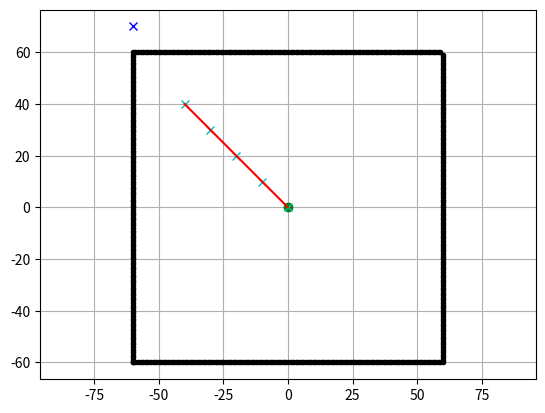

Reproduce this figure in Python.
"""

A* grid planning

author: Atsushi Sakai(@Atsushi_twi)
        Nikos Kanargias (nkana@tee.gr)

See Wikipedia article (https://en.wikipedia.org/wiki/A*_search_algorithm)

"""

import math
import numpy as np
import matplotlib.pyplot as plt

show_animation = True


class AStarPlanner:

    def __init__(self, ox, oy, resolution, rr):
        """
        Initialize grid map for a star planning

        ox: x position list of Obstacles [m]
        oy: y position list of Obstacles [m]
        resolution: grid resolution [m]
        rr: robot radius[m]
        """

        self.resolution = resolution
        self.rr = rr
        self.min_x, self.min_y = 0, 0
        self.max_x, self.max_y = 0, 0
        self.obstacle_map = None
        self.x_width, self.y_width = 0, 0
        self.motion = self.get_motion_model()
        self.calc_obstacle_map(ox, oy)

    class Node:
        def __init__(self, x, y, cost, parent_index):
            self.x = x  # index of grid
            self.y = y  # index of grid
            self.cost = cost
            self.parent_index = parent_index

        def __str__(self):
            return str(self.x) + "," + str(self.y) + "," + str(
                self.cost) + "," + str(self.parent_index)

    def planning(self, sx, sy, gx, gy, radius):
        """
        A star path search

        input:
            s_x: start x position [m]
            s_y: start y position [m]
            gx: goal x position [m]
            gy: goal y position [m]

        output:
            rx: x position list of the final path
            ry: y position list of the final path
        """

        start_node = self.Node(self.calc_xy_index(sx, self.min_x),
                               self.calc_xy_index(sy, self.min_y), 0.0, -1)
        goal_node = self.Node(self.calc_xy_index(gx, self.min_x),
                              self.calc_xy_index(gy, self.min_y), 0.0, -1)

        open_set, closed_set = dict(), dict()
        open_set[self.calc_grid_index(start_node)] = start_node

        while True:
            if len(open_set) == 0:
                print("Open set is empty..")
                break

            c_id = min(
                open_set,
                key=lambda o: open_set[o].cost + self.calc_heuristic(goal_node,
                                                                     open_set[
                                                                         o]))
            current = open_set[c_id]

            # show graph
            if show_animation:  # pragma: no cover
                plt.plot(self.calc_grid_position(current.x, self.min_x),
                         self.calc_grid_position(current.y, self.min_y), "xc")
                # for stopping simulation with the esc key.
                plt.gcf().canvas.mpl_connect('key_release_event',
                                             lambda event: [exit(
                                                 0) if event.key == 'escape' else None])
                if len(closed_set.keys()) % 10 == 0:
                    plt.pause(0.001)

            # if current.x == goal_node.x and current.y == goal_node.y:
            #     print("Find goal")
            #     goal_node.parent_index = current.parent_index
            #     goal_node.cost = current.cost
            #     break
            convert_goal_x = self.calc_grid_position(goal_node.x, self.min_x)
            convert_goal_y = self.calc_grid_position(goal_node.y, self.min_y)
            convert_current_x = self.calc_grid_position(current.x, self.min_x)
            convert_current_y = self.calc_grid_position(current.y, self.min_y)
            if np.sqrt(((convert_goal_x-convert_current_x)**2 + (convert_goal_y-convert_current_y)**2)) < radius:
                print("Find goal")
                goal_node.parent_index = current.parent_index
                goal_node.cost = current.cost
                goal_node.x = current.x
                goal_node.y = current.y
                break

            # Remove the item from the open set
            del open_set[c_id]

            # Add it to the closed set
            closed_set[c_id] = current

            # expand_grid search grid based on motion model
            for i, _ in enumerate(self.motion):
                node = self.Node(current.x + self.motion[i][0],
                                 current.y + self.motion[i][1],
                                 current.cost + self.motion[i][2], c_id)
                n_id = self.calc_grid_index(node)

                # If the node is not safe, do nothing
                if not self.verify_node(node):
                    continue

                if n_id in closed_set:
                    continue

                if n_id not in open_set:
                    open_set[n_id] = node  # discovered a new node
                else:
                    if open_set[n_id].cost > node.cost:
                        # This path is the best until now. record it
                        open_set[n_id] = node

        rx, ry = self.calc_final_path(goal_node, closed_set)

        return rx, ry

    def calc_final_path(self, goal_node, closed_set):
        # generate final course
        rx, ry = [self.calc_grid_position(goal_node.x, self.min_x)], [
            self.calc_grid_position(goal_node.y, self.min_y)]
        parent_index = goal_node.parent_index
        while parent_index != -1:
            n = closed_set[parent_index]
            rx.append(self.calc_grid_position(n.x, self.min_x))
            ry.append(self.calc_grid_position(n.y, self.min_y))
            parent_index = n.parent_index

        return rx, ry

    @staticmethod
    def calc_heuristic(n1, n2):
        w = 1.0  # weight of heuristic
        d = w * math.hypot(n1.x - n2.x, n1.y - n2.y)
        return d

    def calc_grid_position(self, index, min_position):
        """
        calc grid position

        :param index:
        :param min_position:
        :return:
        """
        pos = index * self.resolution + min_position
        return pos

    def calc_xy_index(self, position, min_pos):
        return round((position - min_pos) / self.resolution)

    def calc_grid_index(self, node):
        return (node.y - self.min_y) * self.x_width + (node.x - self.min_x)

    def verify_node(self, node):
        px = self.calc_grid_position(node.x, self.min_x)
        py = self.calc_grid_position(node.y, self.min_y)

        if px < self.min_x:
            return False
        elif py < self.min_y:
            return False
        elif px >= self.max_x:
            return False
        elif py >= self.max_y:
            return False

        # collision check
        if self.obstacle_map[node.x][node.y]:
            return False

        return True

    def calc_obstacle_map(self, ox, oy):

        self.min_x = round(min(ox))
        self.min_y = round(min(oy))
        self.max_x = round(max(ox))
        self.max_y = round(max(oy))
        print("min_x:", self.min_x)
        print("min_y:", self.min_y)
        print("max_x:", self.max_x)
        print("max_y:", self.max_y)

        self.x_width = round((self.max_x - self.min_x) / self.resolution)
        self.y_width = round((self.max_y - self.min_y) / self.resolution)
        print("x_width:", self.x_width)
        print("y_width:", self.y_width)

        # obstacle map generation
        self.obstacle_map = [[False for _ in range(self.y_width)]
                             for _ in range(self.x_width)]
        for ix in range(self.x_width):
            x = self.calc_grid_position(ix, self.min_x)
            for iy in range(self.y_width):
                y = self.calc_grid_position(iy, self.min_y)
                for iox, ioy in zip(ox, oy):
                    d = math.hypot(iox - x, ioy - y)
                    if d <= self.rr:
                        self.obstacle_map[ix][iy] = True
                        break

    @staticmethod
    def get_motion_model():
        # dx, dy, cost
        motion = [[1, 0, 1],
                  [0, 1, 1],
                  [-1, 0, 1],
                  [0, -1, 1],
                  [-1, -1, math.sqrt(2)],
                  [-1, 1, math.sqrt(2)],
                  [1, -1, math.sqrt(2)],
                  [1, 1, math.sqrt(2)]]

        return motion
    

def find_path(sx, sy, gx, gy, grid_size, robot_radius, boundary_size): 
    print("Finding Path")
    ox, oy = [], []
    for i in range(-boundary_size, boundary_size):
        ox.append(i)
        oy.append(-boundary_size)
    for i in range(-boundary_size, boundary_size):
        ox.append(boundary_size)
        oy.append(i)
    for i in range(-boundary_size, boundary_size):
        ox.append(i)
        oy.append(boundary_size)
    for i in range(-boundary_size, boundary_size):
        ox.append(-boundary_size)
        oy.append(i)

    if show_animation:  # pragma: no cover
        plt.plot(ox, oy, ".k")
        plt.plot(sx, sy, "og")
        plt.plot(gx, gy, "xb")
        plt.grid(True)
        plt.axis("equal")

    a_star = AStarPlanner(ox, oy, grid_size, robot_radius)
    rx, ry = a_star.planning(sx, sy, gx, gy, 50)

    if show_animation:  # pragma: no cover
        plt.plot(rx, ry, "-r")
        plt.pause(0.001)
        plt.show()
    return rx, ry

def main():
    rx, ry = find_path(0.0,0.0,-60.0,70.0,10,15,60)
    rx = rx[::-1]
    ry = ry[::-1]
    print(rx, ry)
    # print(__file__ + " start!!")

    # # start and goal position
    # sx = 0.0  # [m]
    # sy = 0.0  # [m]
    # gx = -60.0 # [m]
    # gy = 70.0  # [m]
    # grid_size = 10  # [m]
    # robot_radius = 15  # [m]

    # # Boundaries of Arena
    # ox, oy = [], []
    # for i in range(-150, 150):
    #     ox.append(i)
    #     oy.append(-150)
    # for i in range(-150, 150):
    #     ox.append(150)
    #     oy.append(i)
    # for i in range(-150, 150):
    #     ox.append(i)
    #     oy.append(150)
    # for i in range(-150, 150):
    #     ox.append(-150)
    #     oy.append(i)
    

    # if show_animation:  # pragma: no cover
    #     plt.plot(ox, oy, ".k")
    #     plt.plot(sx, sy, "og")
    #     plt.plot(gx, gy, "xb")
    #     plt.grid(True)
    #     plt.axis("equal")

    # a_star = AStarPlanner(ox, oy, grid_size, robot_radius)
    # rx, ry = a_star.planning(sx, sy, gx, gy)

    # if show_animation:  # pragma: no cover
    #     plt.plot(rx, ry, "-r")
    #     plt.pause(0.001)
    #     plt.show()


if __name__ == '__main__':
    main()